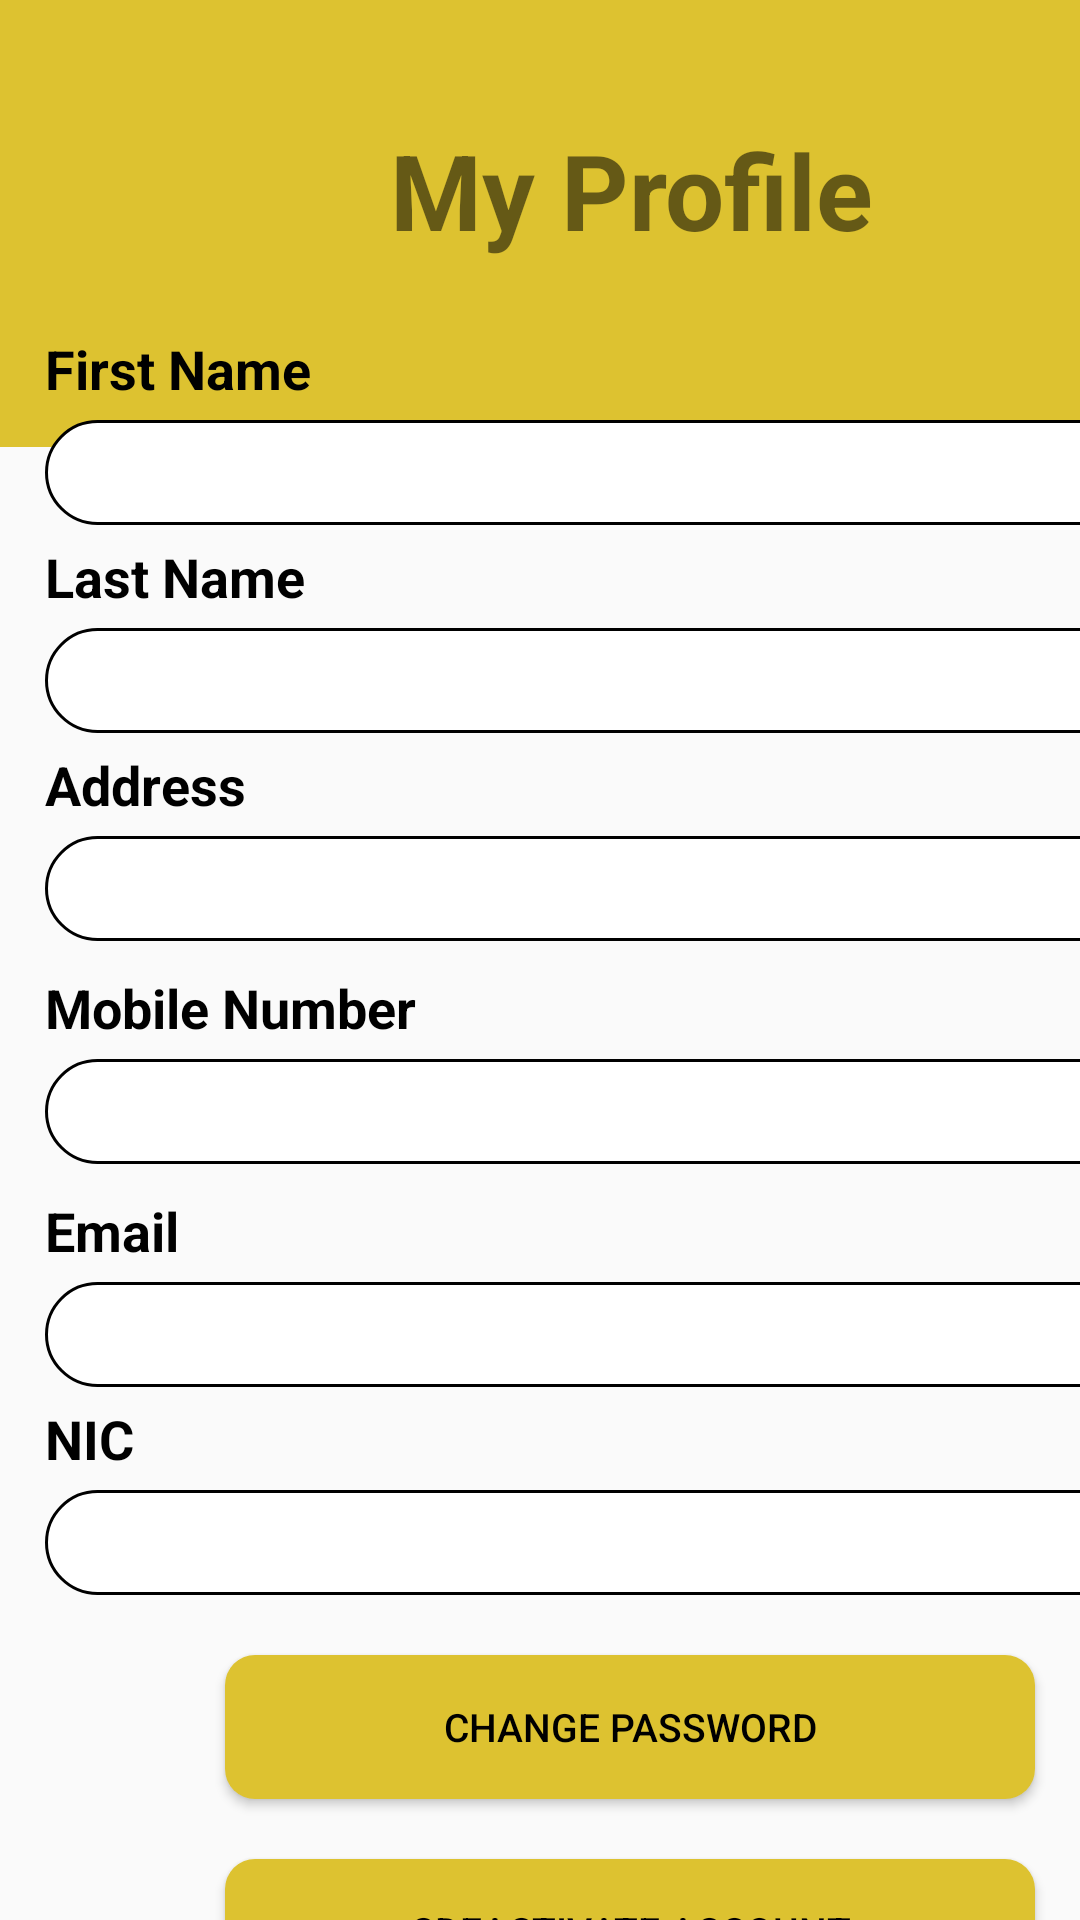

Write the Android layout XML for this screen, with the resource values it uses.
<!-- AndroidManifest.xml: application theme Theme.AppCompat.DayNight.NoActionBar -->
<!-- res/layout/activity_profile.xml -->
<?xml version="1.0" encoding="utf-8"?>
<androidx.constraintlayout.widget.ConstraintLayout xmlns:android="http://schemas.android.com/apk/res/android"
    xmlns:app="http://schemas.android.com/apk/res-auto"
    xmlns:tools="http://schemas.android.com/tools"
    android:layout_width="match_parent"
    android:layout_height="match_parent"
    tools:context=".activities.ProfileActivity">
    <LinearLayout
        android:id="@+id/linearLayout"
        android:layout_width="match_parent"
        android:layout_height="149dp"
        android:background="@color/theme"
        android:orientation="horizontal"
        app:layout_constraintBottom_toBottomOf="parent"
        app:layout_constraintEnd_toEndOf="parent"
        app:layout_constraintHorizontal_bias="0.6"
        app:layout_constraintStart_toStartOf="parent"
        app:layout_constraintTop_toTopOf="parent"
        app:layout_constraintVertical_bias="0.0">

        <TextView
            android:layout_width="wrap_content"
            android:layout_height="wrap_content"
            android:layout_marginLeft="130dp"
            android:layout_marginTop="40dp"
            android:text="My Profile"
            android:textSize="35dp"
            android:textStyle="bold" />
    </LinearLayout>


    <LinearLayout
        android:layout_width="match_parent"
        android:layout_height="588dp"
        android:orientation="vertical"
        app:layout_constraintBottom_toBottomOf="parent"
        app:layout_constraintEnd_toEndOf="parent"
        app:layout_constraintStart_toStartOf="parent"
        app:layout_constraintTop_toBottomOf="@+id/linearLayout">

        <TextView
            android:layout_width="wrap_content"
            android:layout_height="wrap_content"
            android:text="First Name"
            android:textColor="@color/black"
            android:textStyle="bold"
            android:textSize="18dp"
            android:layout_marginLeft="15dp"
            android:layout_marginTop="10dp"/>

        <EditText
            android:id="@+id/txt_fname"
            android:layout_width="379dp"
            android:layout_height="35dp"
            android:layout_marginLeft="15dp"
            android:layout_marginTop="5dp"
            android:textSize="25dp"
            android:textStyle="bold"
            android:textAlignment="center"
            android:background="@drawable/round_corner" />
        <TextView
            android:layout_width="wrap_content"
            android:layout_height="wrap_content"
            android:text="Last Name"
            android:textColor="@color/black"
            android:textStyle="bold"
            android:textSize="18dp"
            android:layout_marginLeft="15dp"
            android:layout_marginTop="5dp"/>

        <EditText
            android:id="@+id/txt_lname"
            android:textAlignment="center"
            android:layout_width="376dp"
            android:layout_height="35dp"
            android:layout_marginLeft="15dp"
            android:textSize="25dp"
            android:textStyle="bold"
            android:inputType="text"
            android:layout_marginTop="5dp"
            android:background="@drawable/round_corner" />
        <TextView
            android:layout_width="wrap_content"
            android:layout_height="wrap_content"
            android:text="Address"
            android:textColor="@color/black"
            android:textStyle="bold"
            android:textSize="18dp"
            android:layout_marginLeft="15dp"
            android:layout_marginTop="5dp"/>

        <EditText
            android:id="@+id/txt_address"
            android:layout_width="379dp"
            android:layout_height="35dp"
            android:layout_marginLeft="15dp"
            android:layout_marginTop="5dp"
            android:textSize="25dp"
            android:textStyle="bold"
            android:textAlignment="center"
            android:background="@drawable/round_corner" />
        <TextView
            android:layout_width="wrap_content"
            android:layout_height="wrap_content"
            android:text="Mobile Number"
            android:textColor="@color/black"
            android:textStyle="bold"
            android:textSize="18dp"
            android:layout_marginLeft="15dp"
            android:layout_marginTop="10dp"/>

        <EditText
            android:id="@+id/txt_mobile"
            android:textAlignment="center"
            android:layout_width="376dp"
            android:layout_height="35dp"
            android:layout_marginLeft="15dp"
            android:textSize="25dp"
            android:textStyle="bold"
            android:inputType="text"
            android:layout_marginTop="5dp"
            android:background="@drawable/round_corner" />
        <TextView
            android:layout_width="wrap_content"
            android:layout_height="wrap_content"
            android:text="Email"
            android:textColor="@color/black"
            android:textStyle="bold"
            android:textSize="18dp"
            android:layout_marginLeft="15dp"
            android:layout_marginTop="10dp"/>

        <EditText
            android:id="@+id/txt_email"
            android:textAlignment="center"
            android:layout_width="376dp"
            android:layout_height="35dp"
            android:layout_marginLeft="15dp"
            android:textSize="25dp"
            android:textStyle="bold"
            android:inputType="text"
            android:layout_marginTop="5dp"
            android:background="@drawable/round_corner" />
        <TextView
            android:layout_width="wrap_content"
            android:layout_height="wrap_content"
            android:text="NIC"
            android:textColor="@color/black"
            android:textStyle="bold"
            android:textSize="18dp"
            android:layout_marginLeft="15dp"
            android:layout_marginTop="5dp"/>

        <EditText
            android:id="@+id/txt_nic"
            android:textAlignment="center"
            android:layout_width="376dp"
            android:layout_height="35dp"
            android:layout_marginLeft="15dp"
            android:textSize="25dp"
            android:textStyle="bold"
            android:inputType="text"
            android:layout_marginTop="5dp"
            android:background="@drawable/round_corner" />

        <Button
            android:id="@+id/btn_changepw"
            android:layout_width="270dp"
            android:layout_height="wrap_content"
            android:layout_marginLeft="75dp"
            android:layout_marginTop="20dp"
            android:background="@drawable/roundedbutton"
            android:backgroundTint="@color/theme"
            android:text="Change Password"
            android:textSize="13dp"
            android:textColor="@color/black" />
        <Button
            android:id="@+id/btn_deactvate"
            android:layout_width="270dp"
            android:layout_height="wrap_content"
            android:layout_marginLeft="75dp"
            android:layout_marginTop="20dp"
            android:background="@drawable/roundedbutton"
            android:backgroundTint="@color/theme"
            android:text="CDeactivate Account"
            android:textSize="13dp"
            android:textColor="@color/black" />


    </LinearLayout>
</androidx.constraintlayout.widget.ConstraintLayout>
<!-- resources referenced by this layout -->
<resources>
  <color name="black">#FF000000</color>
  <color name="theme">#DDC230</color>
  <!-- drawable round_corner (drawable) -->
  <?xml version="1.0" encoding="utf-8"?>
  <shape
      android:shape="rectangle"
      xmlns:android="http://schemas.android.com/apk/res/android">
  <stroke android:color="@color/black" android:width="1dp"/>
      <solid android:color="@color/white"/>
      <corners android:radius="20dp"/>
  
  </shape>
  <!-- drawable roundedbutton (drawable) -->
  <?xml version="1.0" encoding="utf-8"?>
  <shape
      android:shape="rectangle"
      xmlns:android="http://schemas.android.com/apk/res/android">
      <solid android:color="@color/theme"/>
      <corners android:radius="10dp"/>
  
  </shape>
  <color name="white">#FFFFFFFF</color>
</resources>
